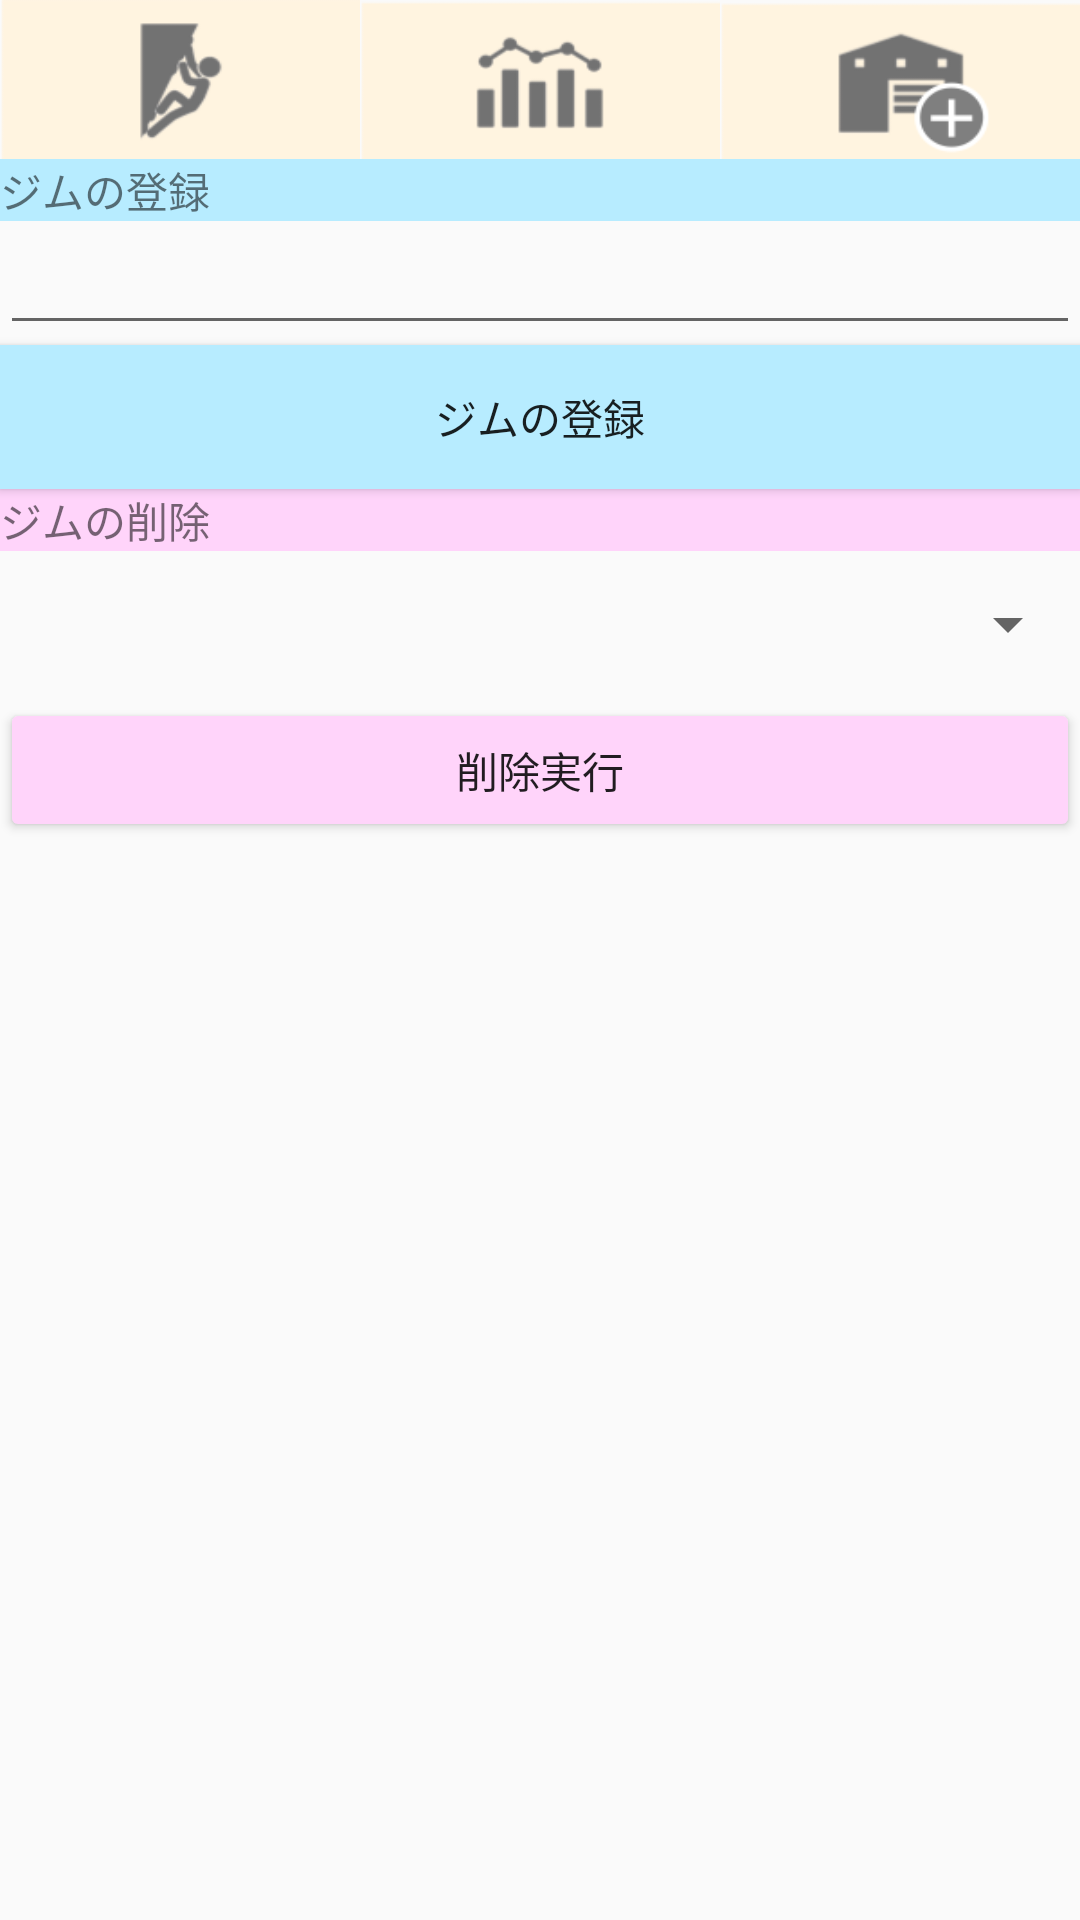

Layout XML and referenced resources for this Android screen:
<!-- AndroidManifest.xml: application theme Theme.AppCompat.Light.NoActionBar.FullScreen -->
<!-- res/layout/activity_add_gym.xml -->
<?xml version="1.0" encoding="utf-8"?>
<android.support.constraint.ConstraintLayout xmlns:android="http://schemas.android.com/apk/res/android"
    xmlns:app="http://schemas.android.com/apk/res-auto"
    xmlns:tools="http://schemas.android.com/tools"
    android:layout_width="match_parent"
    android:layout_height="match_parent"
    tools:context=".AddGymActivity">

    <LinearLayout
        android:id="@+id/linearLayout5"
        android:layout_width="match_parent"
        android:layout_height="wrap_content"
        android:orientation="horizontal">

        <Button
            android:id="@+id/button14"
            android:layout_width="wrap_content"
            android:layout_height="53dp"
            android:layout_weight="1"
            android:background="@drawable/icon_climbing"
            android:onClick="onMemoryButtonTapped" />

        <Button
            android:id="@+id/button10"
            android:layout_width="wrap_content"
            android:layout_height="53dp"
            android:layout_weight="1"
            android:background="@drawable/icon_graph"
            android:onClick="onChartButtonTapped" />

        <Button
            android:id="@+id/button15"
            android:layout_width="wrap_content"
            android:layout_height="53dp"
            android:layout_weight="1"
            android:background="@drawable/icon_gym"
            android:onClick="onAddGymButtonTapped" />

    </LinearLayout>

    <LinearLayout
        android:layout_width="match_parent"
        android:layout_height="541dp"
        android:orientation="vertical"
        app:layout_constraintTop_toBottomOf="@+id/linearLayout5">

        <TextView
            android:id="@+id/textView6"
            android:layout_width="match_parent"
            android:layout_height="wrap_content"
            android:background="@color/PlusButton"
            android:text="ジムの登録" />

        <EditText
            android:id="@+id/editText"
            android:layout_width="match_parent"
            android:layout_height="wrap_content"
            android:ems="10"
            android:inputType="textPersonName" />

        <Button
            android:id="@+id/GymButton"
            android:layout_width="match_parent"
            android:layout_height="wrap_content"
            android:background="@color/PlusButton"
            android:onClick="AddGymButtonTapped"
            android:text="ジムの登録" />

        <TextView
            android:id="@+id/textView8"
            android:layout_width="match_parent"
            android:layout_height="wrap_content"
            android:background="@color/deletebutton"
            android:text="ジムの削除" />

        <Spinner
            android:id="@+id/GymSpineer"
            android:layout_width="match_parent"
            android:layout_height="49dp"
            android:spinnerMode="dialog" />

        <Button
            android:id="@+id/button19"
            android:layout_width="match_parent"
            android:layout_height="wrap_content"
            android:backgroundTint="@color/deletebutton"
            android:onClick="GymButtonTapped"
            android:text="削除実行" />
    </LinearLayout>

</android.support.constraint.ConstraintLayout>
<!-- resources referenced by this layout -->
<resources>
  <color name="PlusButton">#b7ecff</color>
  <color name="deletebutton">#ffd4fa</color>
  <!-- drawable icon_climbing: png bitmap (drawable, 4023 bytes) -->
  <!-- drawable icon_graph: png bitmap (drawable, 3365 bytes) -->
  <!-- drawable icon_gym: png bitmap (drawable, 4281 bytes) -->
  <style name="Theme.AppCompat.Light.NoActionBar.FullScreen" parent="@style/Theme.AppCompat.Light">
          <item name="windowNoTitle">true</item>
          <item name="windowActionBar">false</item>
          <item name="android:windowFullscreen">true</item>
          <item name="android:windowContentOverlay">@null</item>
      </style>
</resources>
